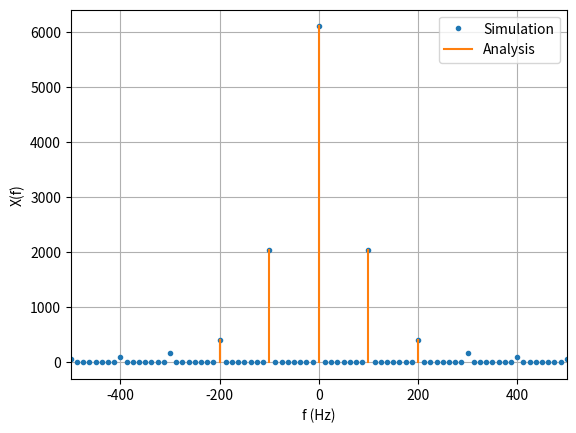

Write Python code to recreate this figure.
import numpy as np
from scipy import fft
from matplotlib import pyplot as plt

A = 12
f = 50
scl = 400
def ddf(k):
    mag = 4*A/(np.pi*(1-k**2))
    plt.plot([f*k, f*k], [0, scl*np.abs(mag)], 'C1')

ddf_vec = np.vectorize(ddf)
ts = 1e-4
t = np.arange(-2/f, 2/f, ts)
sig = A*np.abs(np.sin(2*np.pi*f*t))
sig_fft = fft.fft(sig)
sampl_freq = fft.fftfreq(sig.size, d=ts)
plt.plot(sampl_freq, np.abs(sig_fft), 'C0.')
ddf_vec([-4, -2, 0, 2, 4])
plt.grid()
plt.xlim(-10*f, 10*f)
plt.xlabel('f (Hz)')
plt.ylabel('X(f)')
plt.legend(['Simulation', 'Analysis'])
plt.show()
